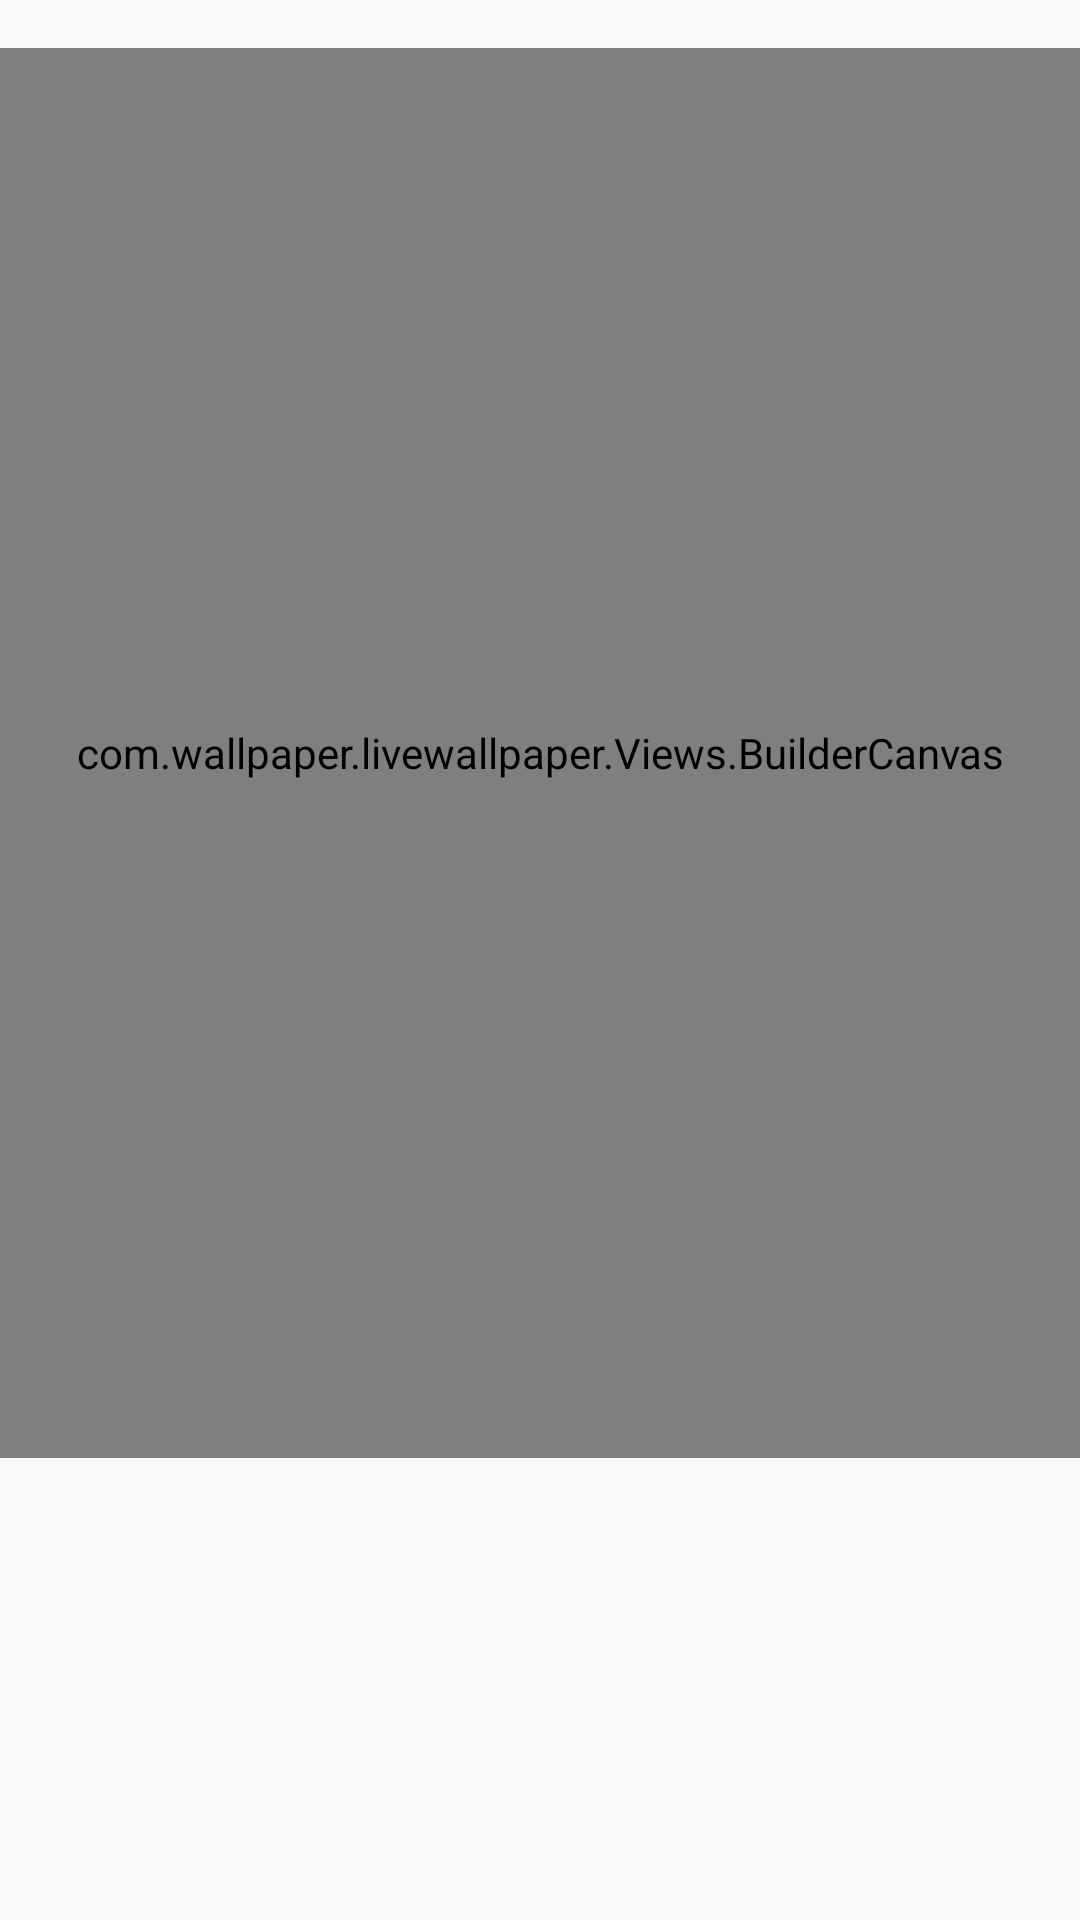

Produce the Android XML layout that renders to this screen, including the resource entries it uses.
<!-- AndroidManifest.xml: application theme Theme.AppCompat.Light.NoActionBar -->
<!-- res/layout/activity_main.xml -->
<?xml version="1.0" encoding="utf-8"?>
<LinearLayout xmlns:android="http://schemas.android.com/apk/res/android"
    xmlns:app="http://schemas.android.com/apk/res-auto"
    xmlns:tools="http://schemas.android.com/tools"
    android:layout_width="match_parent"
    android:layout_height="match_parent"
    android:gravity="center_horizontal"
    android:orientation="vertical"
    tools:context=".Activities.MainActivity"
    tools:ignore="ResAuto">

    <androidx.constraintlayout.widget.ConstraintLayout
        android:id="@+id/canvasContainer"
        android:layout_width="match_parent"
        android:layout_height="0dp"
        android:layout_marginTop="16dp"
        android:layout_weight="1">

        <com.wallpaper.livewallpaper.Views.BuilderCanvas
            android:id="@+id/canvas"
            android:layout_width="match_parent"
            android:layout_height="match_parent"
            android:background="@drawable/canvas_background"
            app:layout_constraintBottom_toBottomOf="parent"
            app:layout_constraintEnd_toEndOf="parent"
            app:layout_constraintStart_toStartOf="parent"
            app:layout_constraintTop_toTopOf="parent" />

    </androidx.constraintlayout.widget.ConstraintLayout>


    <LinearLayout
        android:layout_width="match_parent"
        android:layout_height="wrap_content"
        android:orientation="vertical">

        <androidx.viewpager.widget.ViewPager
            android:id="@+id/optionsViewPager"
            android:layout_width="match_parent"
            android:layout_height="154dp">

            <com.google.android.material.tabs.TabLayout
                android:id="@+id/optionsTabLayout"
                android:layout_width="match_parent"
                android:layout_height="30dp"
                android:layout_gravity="top" />

        </androidx.viewpager.widget.ViewPager>

    </LinearLayout>

</LinearLayout>
<!-- resources referenced by this layout -->
<resources>
  <!-- drawable canvas_background (drawable) -->
  <?xml version="1.0" encoding="utf-8"?>
  <shape android:shape="rectangle"
      xmlns:android="http://schemas.android.com/apk/res/android">
      <stroke android:color="#000" android:width="2dp"/>
  </shape>
</resources>
